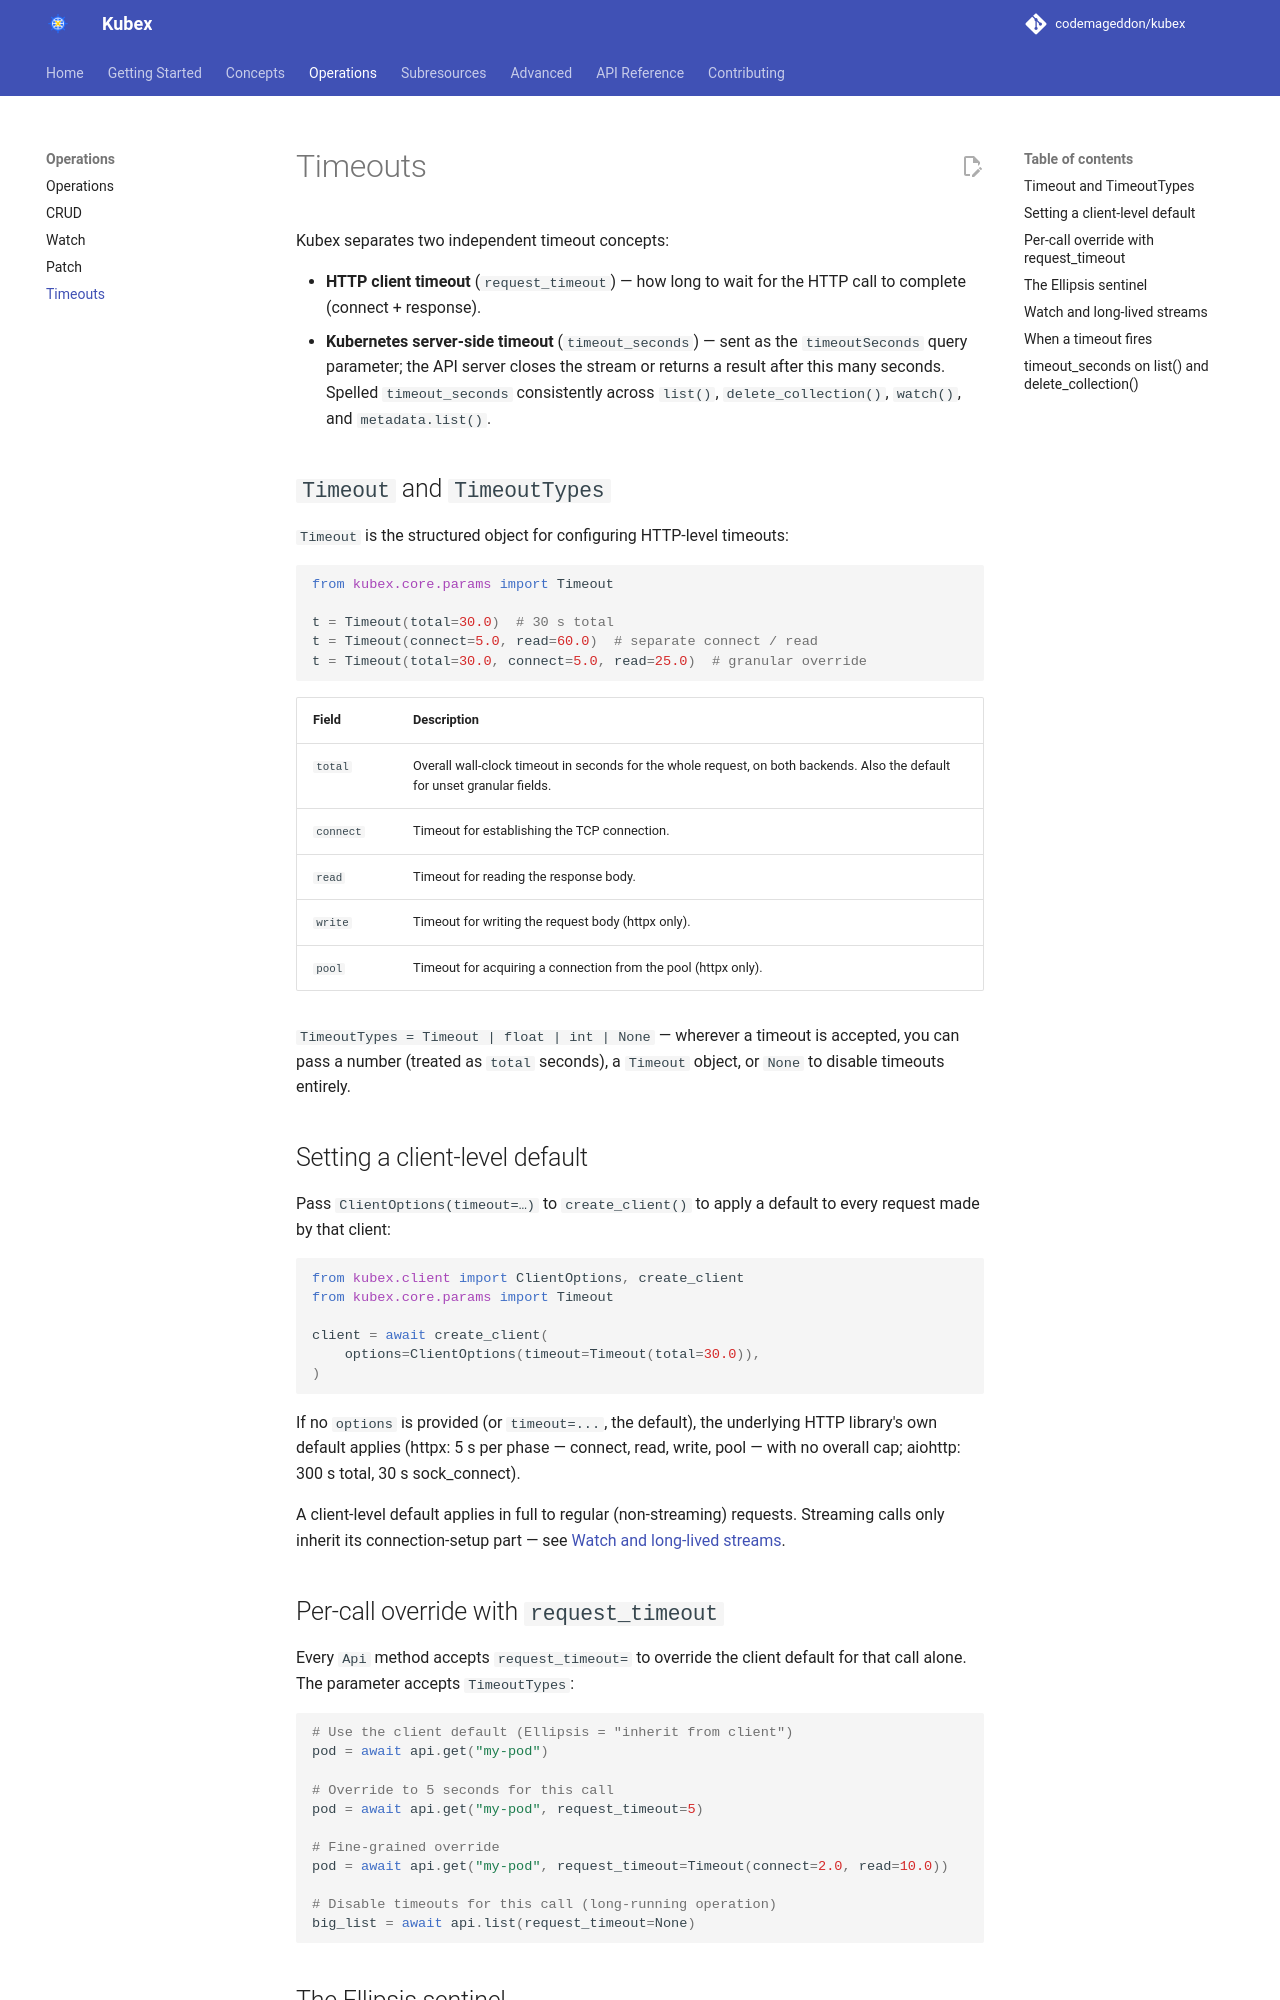

repository: codemageddon/kubex · page: 0.1.0-beta.4/operations/timeouts/index.html · generator: mkdocs

# Timeouts

Kubex separates two independent timeout concepts:

- **HTTP client timeout** (`request_timeout`) — how long to wait for the HTTP call to complete (connect + response).
- **Kubernetes server-side timeout** (`timeout_seconds`) — sent as the `timeoutSeconds` query parameter; the API server closes the stream or returns a result after this many seconds. Spelled `timeout_seconds` consistently across `list()`, `delete_collection()`, `watch()`, and `metadata.list()`.

## `Timeout` and `TimeoutTypes`

`Timeout` is the structured object for configuring HTTP-level timeouts:

```python
from kubex.core.params import Timeout

t = Timeout(total=30.0)  # 30 s total
t = Timeout(connect=5.0, read=60.0)  # separate connect / read
t = Timeout(total=30.0, connect=5.0, read=25.0)  # granular override
```

| Field | Description |
|---|---|
| `total` | Overall wall-clock timeout in seconds for the whole request, on both backends. Also the default for unset granular fields. |
| `connect` | Timeout for establishing the TCP connection. |
| `read` | Timeout for reading the response body. |
| `write` | Timeout for writing the request body (httpx only). |
| `pool` | Timeout for acquiring a connection from the pool (httpx only). |

`TimeoutTypes = Timeout | float | int | None` — wherever a timeout is accepted, you can pass a number (treated as `total` seconds), a `Timeout` object, or `None` to disable timeouts entirely.

## Setting a client-level default

Pass `ClientOptions(timeout=…)` to `create_client()` to apply a default to every request made by that client:

```python
from kubex.client import ClientOptions, create_client
from kubex.core.params import Timeout

client = await create_client(
    options=ClientOptions(timeout=Timeout(total=30.0)),
)
```

If no `options` is provided (or `timeout=...`, the default), the underlying HTTP library's own default applies (httpx: 5 s per phase — connect, read, write, pool — with no overall cap; aiohttp: 300 s total, 30 s sock_connect).

A client-level default applies in full to regular (non-streaming) requests. Streaming calls only inherit its connection-setup part — see [Watch and long-lived streams](#watch-and-long-lived-streams).

## Per-call override with `request_timeout`

Every `Api` method accepts `request_timeout=` to override the client default for that call alone. The parameter accepts `TimeoutTypes`:

```python
# Use the client default (Ellipsis = "inherit from client")
pod = await api.get("my-pod")

# Override to 5 seconds for this call
pod = await api.get("my-pod", request_timeout=5)

# Fine-grained override
pod = await api.get("my-pod", request_timeout=Timeout(connect=2.0, read=10.0))

# Disable timeouts for this call (long-running operation)
big_list = await api.list(request_timeout=None)
```

## The Ellipsis sentinel

| Value | Meaning |
|---|---|
| `...` (Ellipsis, the default) | Use the client-level timeout (or the HTTP library default if none was configured) |
| `None` | Disable timeouts for this call |
| `5` / `5.0` | 5 seconds total for this call |
| `Timeout(...)` | Structured per-field timeout for this call |

Passing `request_timeout=...` explicitly is the same as omitting it — both mean "use the client default."
